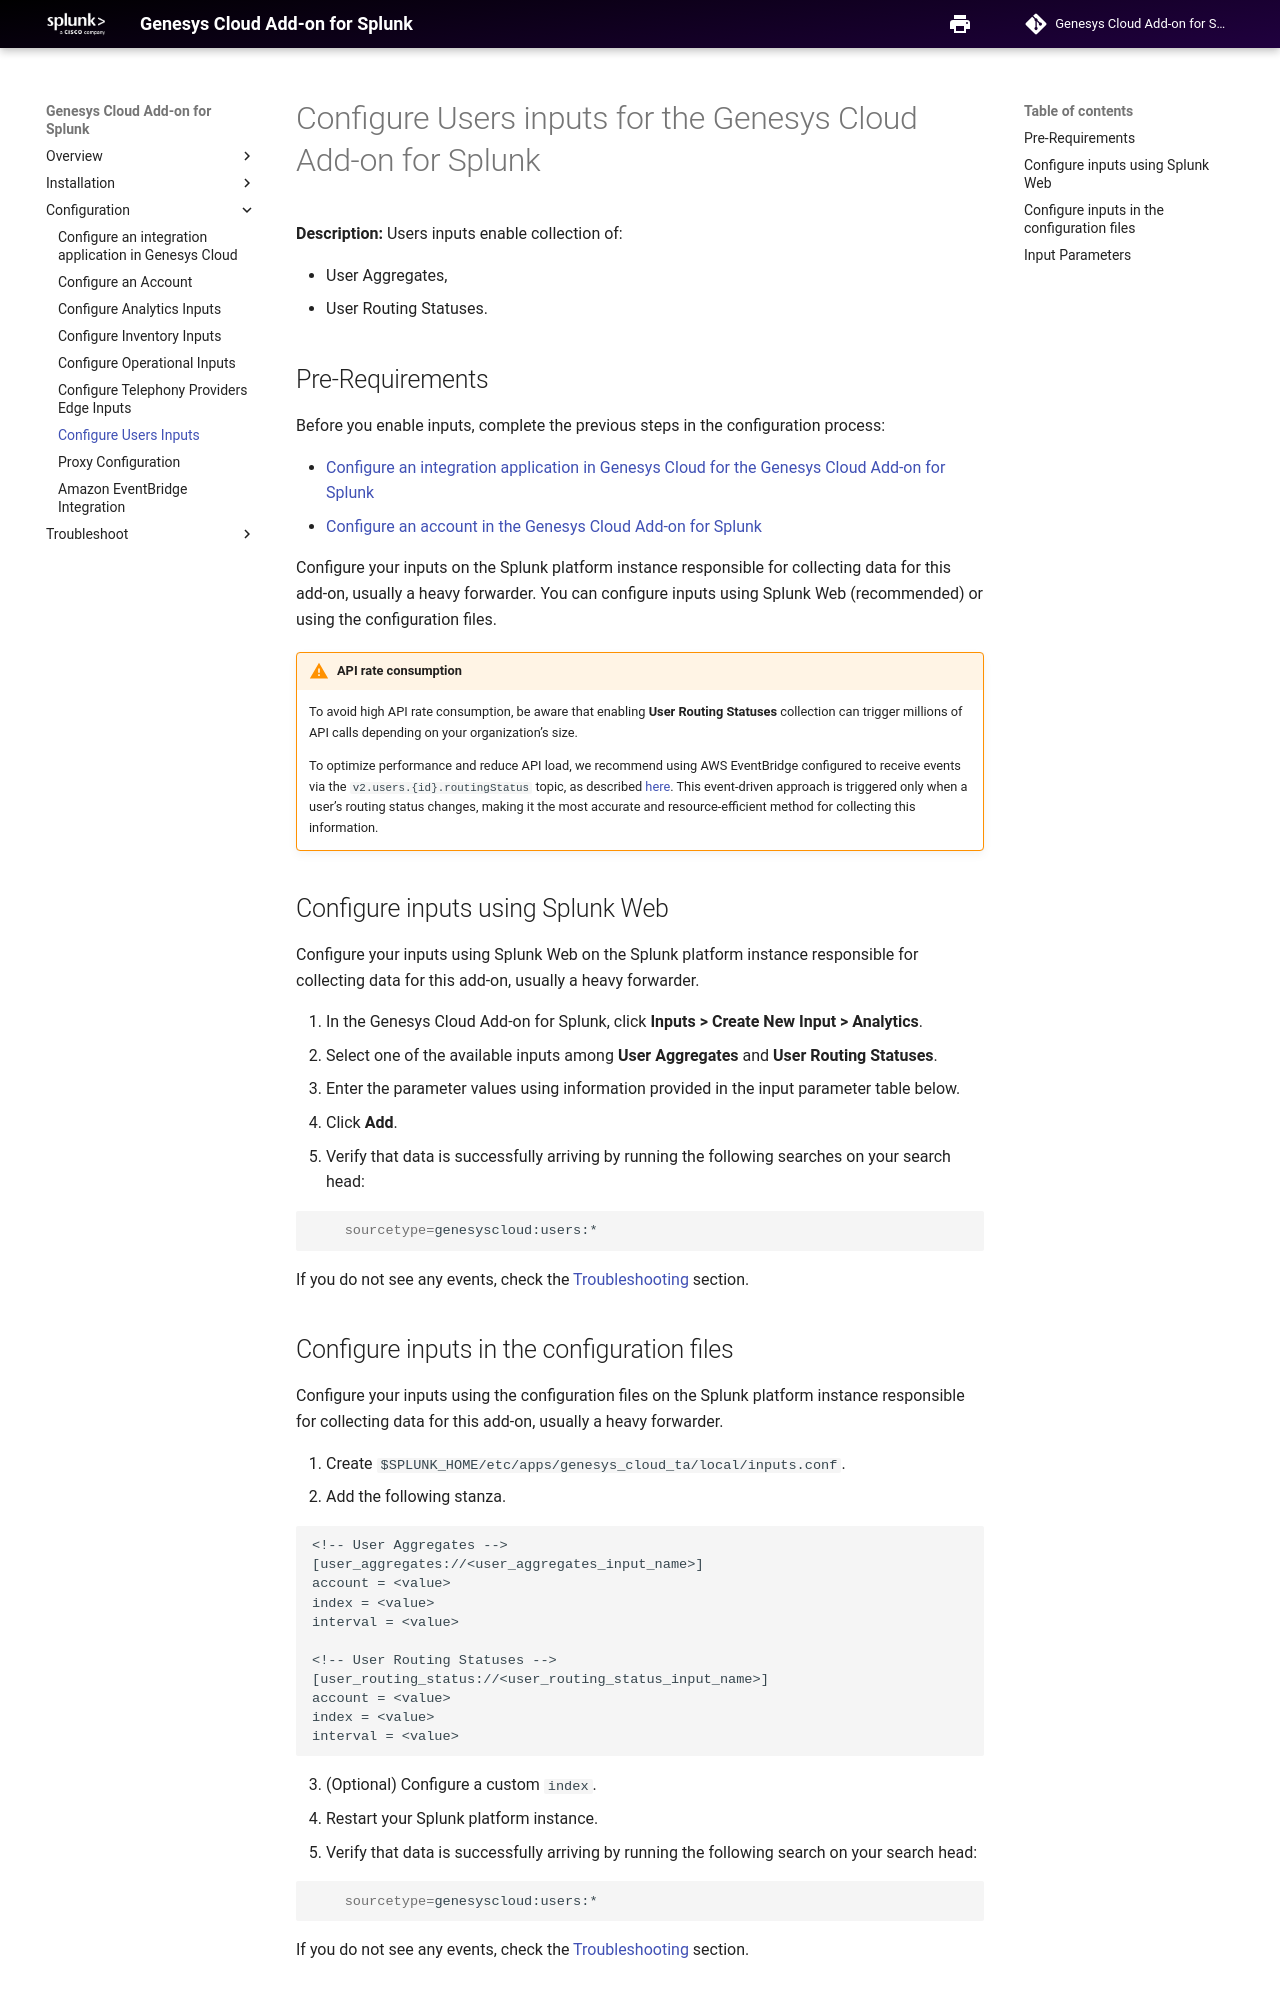

repository: splunk/genesys_cloud_ta · page: ConfigureUsersInputs/index.html · generator: mkdocs

# Configure Users inputs for the Genesys Cloud Add-on for Splunk

**Description:** Users inputs enable collection of:

- User Aggregates,
- User Routing Statuses.

## Pre-Requirements

Before you enable inputs, complete the previous steps in the configuration process:

- [Configure an integration application in Genesys Cloud for the Genesys Cloud Add-on for Splunk](../ConfigureGenesysCloud/index.md)
- [Configure an account in the Genesys Cloud Add-on for Splunk](../ConfigureAccount/index.md)

Configure your inputs on the Splunk platform instance responsible for collecting data for this add-on, usually a heavy forwarder. You can configure inputs using Splunk Web (recommended) or using the configuration files.

!!! warning "API rate consumption"

    To avoid high API rate consumption, be aware that enabling **User Routing Statuses** collection can trigger millions of API calls depending on your organization's size.

    To optimize performance and reduce API load, we recommend using AWS EventBridge configured to receive events via the `v2.users.{id}.routingStatus` topic, as described [here](../IntegrateEventBridge/index.md). This event-driven approach is triggered only when a user's routing status changes, making it the most accurate and resource-efficient method for collecting this information.


## Configure inputs using Splunk Web

Configure your inputs using Splunk Web on the Splunk platform instance responsible for collecting data for this add-on, usually a heavy forwarder.

1. In the Genesys Cloud Add-on for Splunk, click **Inputs > Create New Input > Analytics**.
2. Select one of the available inputs among **User Aggregates** and **User Routing Statuses**.
3. Enter the parameter values using information provided in the input parameter table below.
4. Click **Add**.
5. Verify that data is successfully arriving by running the following searches on your search head:

```bash
    sourcetype=genesyscloud:users:*
```

If you do not see any events, check the [Troubleshooting](../Troubleshooting/index.md) section.
